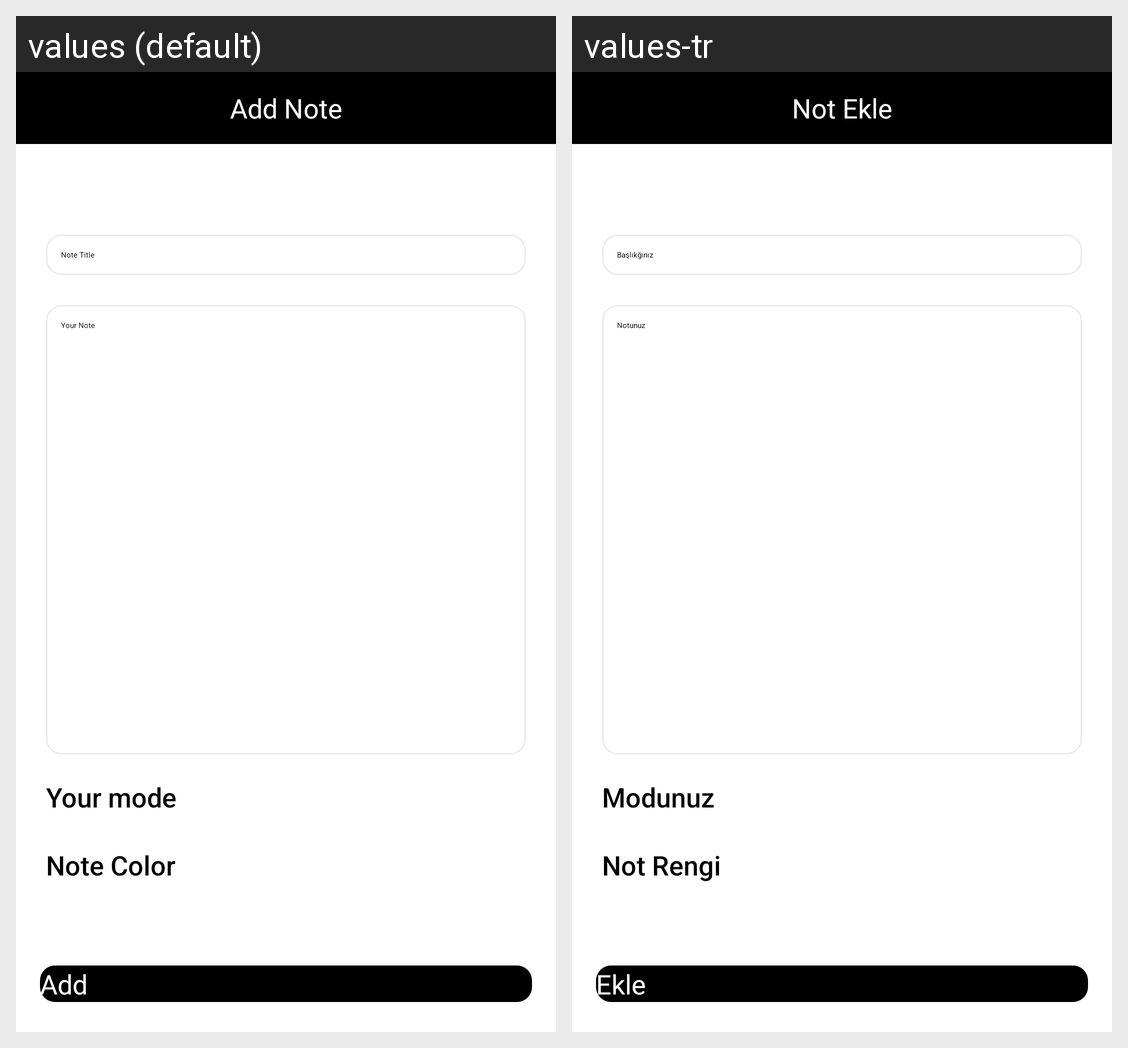

The same Android screen rendered under two of its app's locales, left to right. List the strings drawn on it with the default value and each locale's translation.
Android screen res/layout/fragment_add_note.xml rendered under 2 locales, left to right: values (default), values-tr. Device: Nexus 5 (rendered at 1080×1920; each locale shown at half size, 540×960, under a caption strip naming it); theme ThemeSplashApi.
Strings drawn on this screen, with the default value and each locale's value (text and hints the layout hard-codes, and strings that could not be matched under every locale, appear in the picture but are not listed):

addNotes
  values: Add Note
  values-tr: Not Ekle

addTitle
  values: Note Title
  values-tr: Başlıkğınız

addNote
  values: Your Note
  values-tr: Notunuz

yourMode
  values: Your mode
  values-tr: Modunuz

yourColor
  values: Note Color
  values-tr: Not Rengi

add
  values: Add
  values-tr: Ekle
